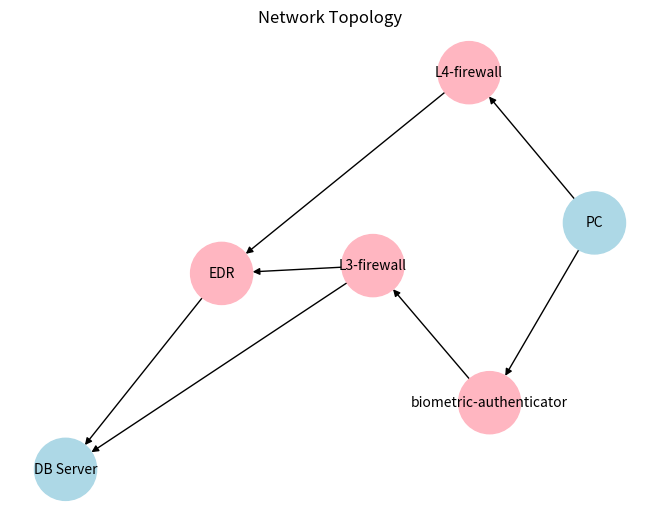

The script that saved this image:
import os
import numpy as np
import math
import networkx as nx
import matplotlib.pyplot as plt
from networkx.readwrite import json_graph
import json
from matplotlib.offsetbox import OffsetImage, AnnotationBbox
import matplotlib.image as mpimg
## this script defines network topology for best effort policy enforcement


class nw_topology(object):

    def __init__(self):
        
        self.define_assets()
        self.define_security_functions()
        self.configure_topology()
        self.save_topology()

    
    def define_assets(self):

        # define cost
        pc_cost_mat = {"cost": 0, "latency": 0}
        server_cost_mat = {"cost": 0, "latency": 0}

        self.src_asset = [['PC', 'source', pc_cost_mat]]
        self.dst_asset = [['DB Server', 'destination', server_cost_mat]]


    
    def define_security_functions(self):
    
        # define cost matrix
        biometric_auth_cost_mat = {"cost": 2, "latency": 1}
        edr_cost_mat = {"cost": 1, "latency": 1}
        l3_fw_cost_mat = {"cost": 0.5, "latency": 0.5}
        l4_fw_cost_mat = {"cost": 0.8, "latency": 0.7}
        #ids_cost_mat = {"cost": 0.8, "latency": 0.7}
        self.security_functions = [
                                    ['biometric-authenticator', 'auth', biometric_auth_cost_mat], 
                                    ['EDR', 'm_encrypt', edr_cost_mat], 
                                    ['L3-firewall', 'firewall', l3_fw_cost_mat], 
                                    ['L4-firewall', 'firewall', l4_fw_cost_mat],
                                    #["IDS", "detection-mech", ids_cost_mat]
                                    ]
    

    def configure_topology(self):

        self.nw_graph = nx.DiGraph()
        # add source and destination nodes
        for _node in self.src_asset:
            self.nw_graph.add_node(_node[0], type=_node[1], cost = _node[2])
        for _node in self.dst_asset:
            self.nw_graph.add_node(_node[0], type=_node[1], cost = _node[2])

        # add security functions

        for _node in self.security_functions:
            self.nw_graph.add_node(_node[0], type=_node[1], cost = _node[2])


        ## make path 
        # path 1 --> PC -> Biometric Auth -> L3 Firewall -> DB Server
        # path 2 --> PC -> L4 Firewall -> Cert Auth Server -> DB Server

        # path 1
        # define edge cost
        edge_cost_mat_path1 = [{"cost": 0, "latency": 0.5}, {"cost": 0, "latency": 0.4}, {"cost": 0, "latency": 0.2}]
        self.nw_graph.add_edge('PC', 'biometric-authenticator', cost = edge_cost_mat_path1[0])
        self.nw_graph.add_edge('biometric-authenticator', 'L3-firewall', cost = edge_cost_mat_path1[1])
        self.nw_graph.add_edge('L3-firewall', 'DB Server', cost = edge_cost_mat_path1[2])
        
        # path 2
        edge_cost_mat_path2 = [{"cost": 0, "latency": 0.3}, {"cost": 0, "latency": 0.3}, {"cost": 0, "latency": 0.2}]
        self.nw_graph.add_edge('PC', 'L4-firewall', cost = edge_cost_mat_path2[0])
        self.nw_graph.add_edge('L4-firewall', 'EDR', cost = edge_cost_mat_path2[1])
        self.nw_graph.add_edge('EDR', 'DB Server', cost = edge_cost_mat_path2[2])

        # path 3
        edge_cost_mat_path3 = [{"cost": 0, "latency": 0.3}]
        #self.nw_graph.add_edge('L3-firewall', 'IDS', cost = edge_cost_mat_path3[0])
        #self.nw_graph.add_edge('IDS', 'EDR', cost = edge_cost_mat_path3[0])
        self.nw_graph.add_edge('L3-firewall', 'EDR', cost = edge_cost_mat_path3[0])

        
        # Draw the graph
        node_colors = []
        for node in self.nw_graph.nodes():
            if self.nw_graph.nodes[node].get('type') == 'source':
                node_colors.append('lightblue')  # Source: orange
            elif self.nw_graph.nodes[node].get('type') == 'destination':
                node_colors.append('lightblue')     # Destination: red
            else:
                node_colors.append('lightpink')  # Intermediate nodes: lightblue
        pos = nx.spring_layout(self.nw_graph)
        nx.draw(self.nw_graph, pos, with_labels=True, node_color= node_colors, node_size=2000, font_size=10)
        edge_labels = {e: '' for e in self.nw_graph.edges()}
        nx.draw_networkx_edge_labels(self.nw_graph, pos, edge_labels=edge_labels)
        plt.title('Network Topology')
        plt.show()


    def save_topology(self):
        # Convert the graph to node-link data format
        data = json_graph.node_link_data(self.nw_graph)
        filename = 'network_graph.json'
        path = os.getcwd()
        file = os.path.join(path, filename)
        with open(file, 'w') as fw:
            json.dump(data, fw, indent=2)
        fw.close()
        # G_loaded = json_graph.node_link_graph(data)



def main():

    nw = nw_topology()
main()
